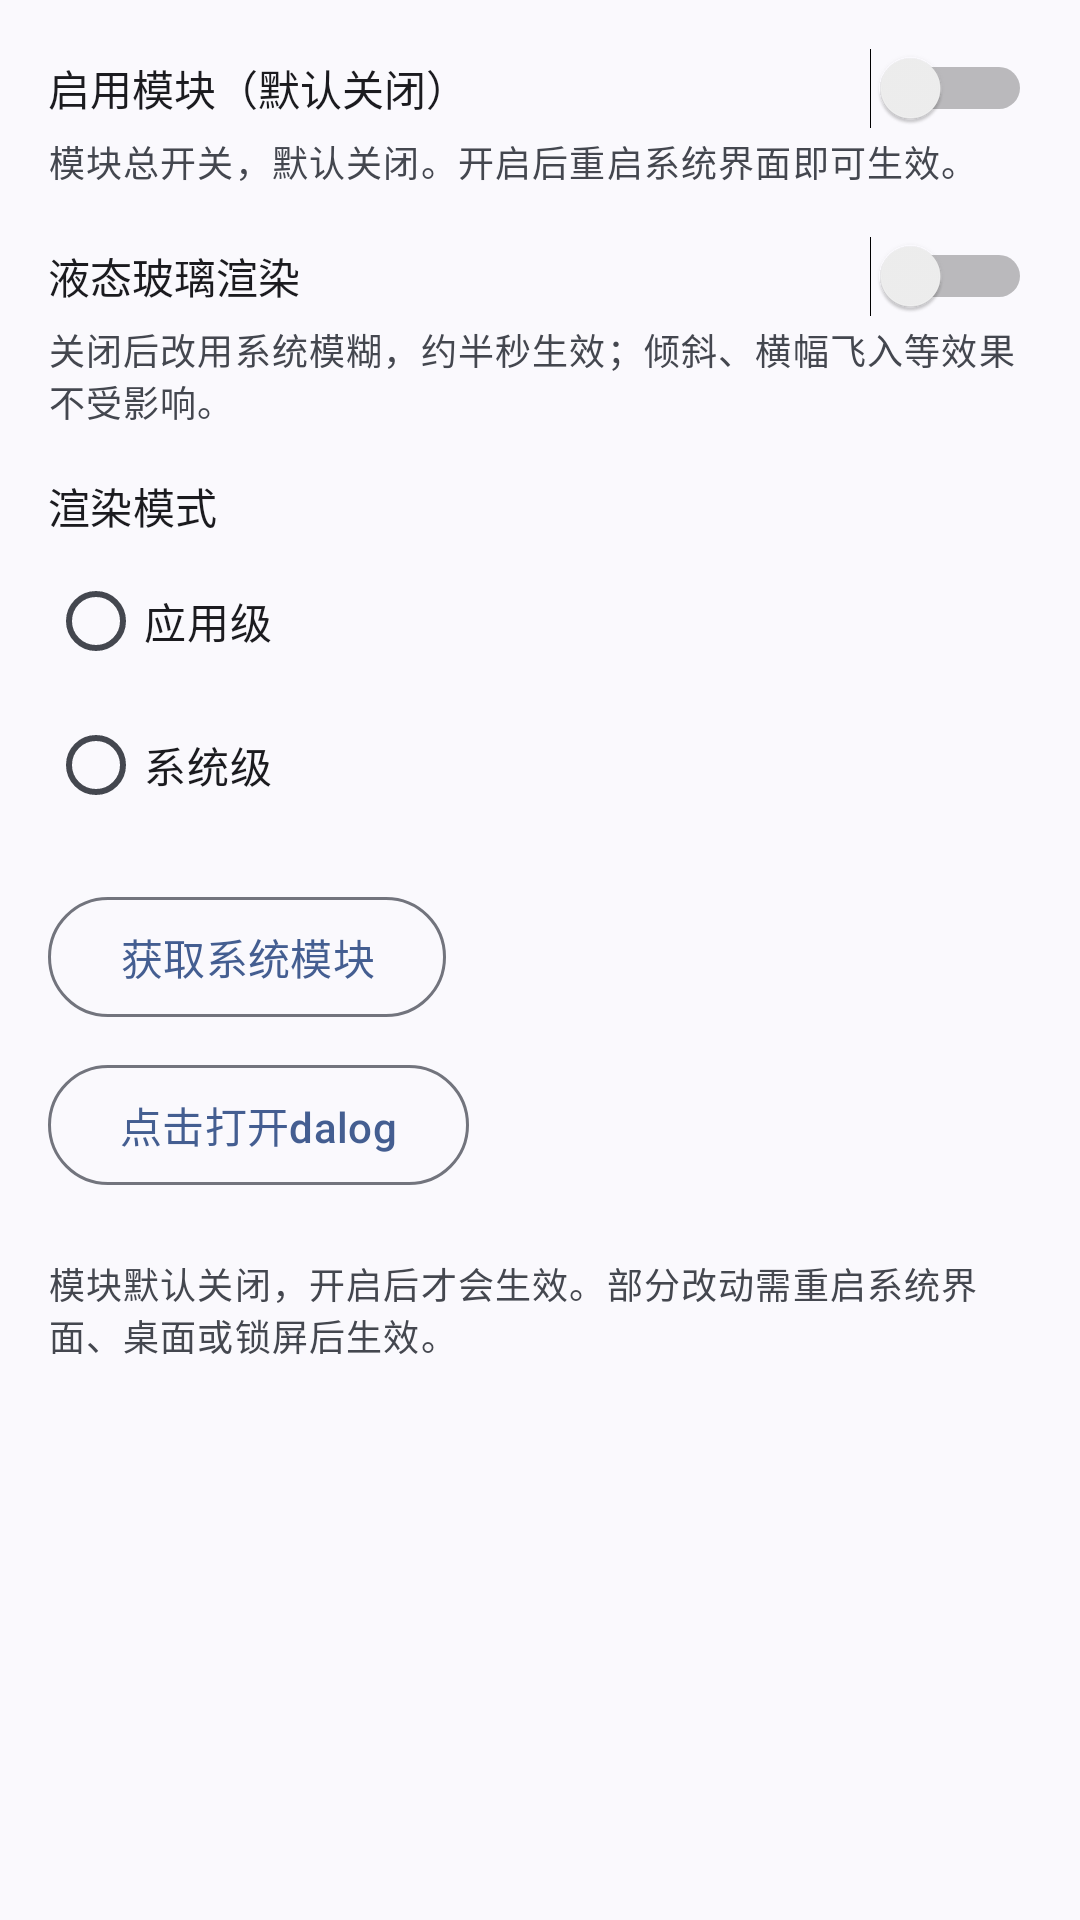

The Android layout XML behind this screen, and the referenced resources:
<!-- AndroidManifest.xml: application theme Theme.LiquidGlass -->
<!-- res/layout/view_cat_master.xml -->
<?xml version="1.0" encoding="utf-8"?>
<ScrollView xmlns:android="http://schemas.android.com/apk/res/android"
    android:layout_width="match_parent"
    android:layout_height="match_parent"
    android:fillViewport="true">

    <LinearLayout
        android:layout_width="match_parent"
        android:layout_height="wrap_content"
        android:orientation="vertical"
        android:padding="16dp">

        <Switch
            android:id="@+id/switchMaster"
            android:layout_width="match_parent"
            android:layout_height="wrap_content"
            android:text="@string/settings_master" />

        <TextView
            android:layout_width="match_parent"
            android:layout_height="wrap_content"
            android:layout_marginTop="2dp"
            android:text="@string/settings_master_desc"
            android:textAppearance="?attr/textAppearanceBodySmall"
            android:textColor="?android:attr/textColorSecondary" />

        <Switch
            android:id="@+id/switchGlass"
            android:layout_width="match_parent"
            android:layout_height="wrap_content"
            android:layout_marginTop="16dp"
            android:text="@string/settings_glass_enable" />

        <TextView
            android:layout_width="match_parent"
            android:layout_height="wrap_content"
            android:layout_marginTop="2dp"
            android:text="@string/settings_glass_enable_desc"
            android:textAppearance="?attr/textAppearanceBodySmall"
            android:textColor="?android:attr/textColorSecondary" />

        <TextView
            android:layout_width="match_parent"
            android:layout_height="wrap_content"
            android:layout_marginTop="16dp"
            android:text="@string/settings_render_mode"
            android:textAppearance="?attr/textAppearanceTitleSmall" />

        <RadioGroup
            android:id="@+id/renderModeGroup"
            android:layout_width="match_parent"
            android:layout_height="wrap_content"
            android:layout_marginTop="4dp"
            android:orientation="vertical">

            <RadioButton
                android:id="@+id/radioRenderApp"
                android:layout_width="match_parent"
                android:layout_height="wrap_content"
                android:text="@string/settings_render_mode_app" />

            <RadioButton
                android:id="@+id/radioRenderSf"
                android:layout_width="match_parent"
                android:layout_height="wrap_content"
                android:text="@string/settings_render_mode_sf" />
        </RadioGroup>

        <com.google.android.material.button.MaterialButton
            android:id="@+id/btnGetSystemModule"
            style="?attr/materialButtonOutlinedStyle"
            android:layout_width="wrap_content"
            android:layout_height="wrap_content"
            android:layout_marginTop="16dp"
            android:text="@string/settings_sf_get_module" />

        <com.google.android.material.button.MaterialButton
            android:id="@+id/btnOpenDalog"
            style="?attr/materialButtonOutlinedStyle"
            android:layout_width="wrap_content"
            android:layout_height="wrap_content"
            android:layout_marginTop="8dp"
            android:text="@string/settings_open_dalog" />

        <TextView
            android:layout_width="match_parent"
            android:layout_height="wrap_content"
            android:layout_marginTop="20dp"
            android:text="@string/settings_hint"
            android:textAppearance="?attr/textAppearanceBodySmall"
            android:textColor="?android:attr/textColorSecondary" />

    </LinearLayout>
</ScrollView>
<!-- resources referenced by this layout -->
<resources>
  <string name="settings_glass_enable">液态玻璃渲染</string>
  <string name="settings_glass_enable_desc">关闭后改用系统模糊，约半秒生效；倾斜、横幅飞入等效果不受影响。</string>
  <string name="settings_hint">模块默认关闭，开启后才会生效。部分改动需重启系统界面、桌面或锁屏后生效。</string>
  <string name="settings_master">启用模块（默认关闭）</string>
  <string name="settings_master_desc">模块总开关，默认关闭。开启后重启系统界面即可生效。</string>
  <string name="settings_open_dalog">点击打开dalog</string>
  <string name="settings_render_mode">渲染模式</string>
  <string name="settings_render_mode_app">应用级</string>
  <string name="settings_render_mode_sf">系统级</string>
  <string name="settings_sf_get_module">获取系统模块</string>
  <style name="Theme.LiquidGlass" parent="Theme.Material3.DynamicColors.DayNight.NoActionBar" />
</resources>
